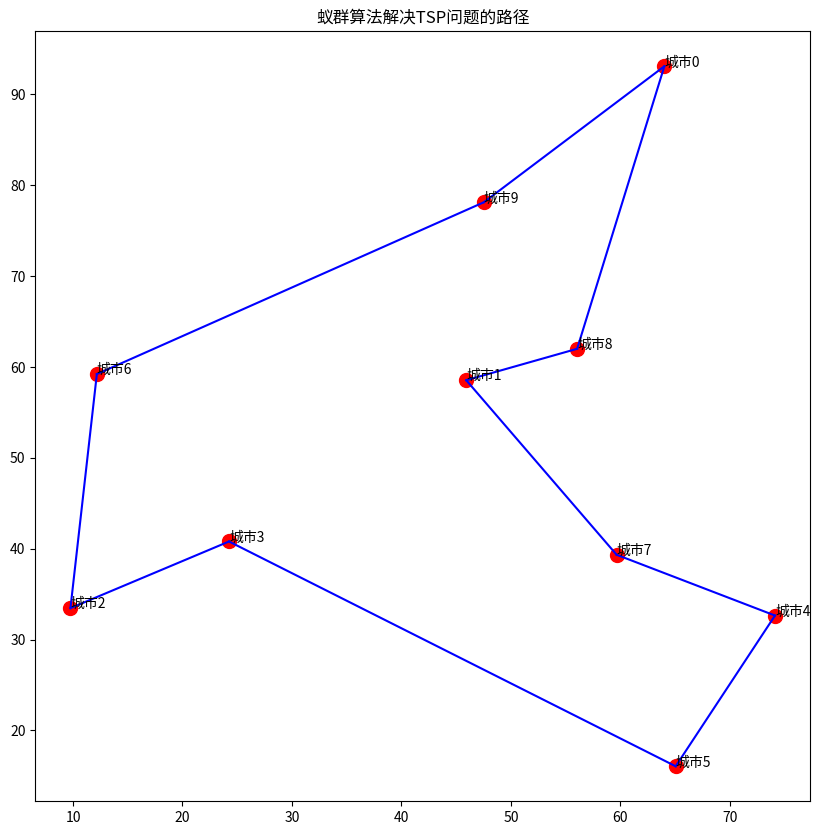

Reproduce this figure in Python.
import numpy as np
import matplotlib.pyplot as plt

class AntColony:
    def __init__(self, distances, n_ants, n_iterations, decay=0.1, alpha=1, beta=2):
        """
        初始化蚁群算法
        :param distances: 城市间距离矩阵
        :param n_ants: 蚂蚁数量
        :param n_iterations: 迭代次数
        :param decay: 信息素衰减率
        :param alpha: 信息素重要程度因子
        :param beta: 启发式因子重要程度因子
        """
        self.distances = distances
        self.n_cities = len(distances)
        self.n_ants = n_ants
        self.n_iterations = n_iterations
        self.decay = decay
        self.alpha = alpha
        self.beta = beta
        
        # 初始化信息素矩阵
        self.pheromone = np.ones((self.n_cities, self.n_cities))
        self.best_path = None
        self.best_distance = float('inf')

    def run(self):
        for iteration in range(self.n_iterations):
            paths = self.construct_solutions()
            self.update_pheromone(paths)
            
            # 更新最佳路径
            iteration_best_path = paths[np.argmin([self.calculate_total_distance(p) for p in paths])]
            iteration_best_dist = self.calculate_total_distance(iteration_best_path)
            
            if iteration_best_dist < self.best_distance:
                self.best_distance = iteration_best_dist
                self.best_path = iteration_best_path
                
            print(f'迭代 {iteration + 1}, 最佳距离: {self.best_distance:.2f}')

    def construct_solutions(self):
        paths = []
        for ant in range(self.n_ants):
            path = self.construct_path()
            paths.append(path)
        return paths

    def construct_path(self):
        start_city = np.random.randint(self.n_cities)
        path = [start_city]
        available_cities = list(range(self.n_cities))
        available_cities.remove(start_city)
        
        while available_cities:
            current_city = path[-1]
            probabilities = self.calculate_probabilities(current_city, available_cities)
            next_city = np.random.choice(available_cities, p=probabilities)
            path.append(next_city)
            available_cities.remove(next_city)
            
        return path

    def calculate_probabilities(self, current_city, available_cities):
        pheromone = np.array([self.pheromone[current_city][j] for j in available_cities])
        distance = np.array([self.distances[current_city][j] for j in available_cities])
        
        # 计算启发式信息
        attractiveness = 1.0 / (distance + 1e-10)  # 添加小量避免除零
        
        # 计算概率
        probabilities = (pheromone ** self.alpha) * (attractiveness ** self.beta)
        probabilities = probabilities / probabilities.sum()
        
        return probabilities

    def update_pheromone(self, paths):
        # 信息素衰减
        self.pheromone *= (1.0 - self.decay)
        
        # 添加新的信息素
        for path in paths:
            distance = self.calculate_total_distance(path)
            for i in range(len(path)):
                current_city = path[i]
                next_city = path[(i + 1) % len(path)]
                self.pheromone[current_city][next_city] += 1.0 / distance
                self.pheromone[next_city][current_city] += 1.0 / distance

    def calculate_total_distance(self, path):
        total_distance = 0
        for i in range(len(path)):
            current_city = path[i]
            next_city = path[(i + 1) % len(path)]
            total_distance += self.distances[current_city][next_city]
        return total_distance

# 测试代码
def generate_cities(n_cities):
    """生成随机城市坐标"""
    cities = np.random.rand(n_cities, 2) * 100
    return cities

def calculate_distances(cities):
    """计算城市间距离矩阵"""
    n_cities = len(cities)
    distances = np.zeros((n_cities, n_cities))
    for i in range(n_cities):
        for j in range(n_cities):
            distances[i][j] = np.sqrt(np.sum((cities[i] - cities[j]) ** 2))
    return distances

def plot_path(cities, path):
    """绘制路径"""
    plt.figure(figsize=(10, 10))
    plt.scatter(cities[:, 0], cities[:, 1], c='red', s=100)
    
    for i in range(len(cities)):
        plt.annotate(f'城市{i}', (cities[i][0], cities[i][1]))
    
    for i in range(len(path)):
        current_city = path[i]
        next_city = path[(i + 1) % len(path)]
        plt.plot([cities[current_city][0], cities[next_city][0]],
                [cities[current_city][1], cities[next_city][1]], 'b-')
    
    plt.title('蚁群算法解决TSP问题的路径')
    plt.show()

# 主程序
if __name__ == '__main__':
    # 生成10个随机城市
    n_cities = 10
    cities = generate_cities(n_cities)
    distances = calculate_distances(cities)
    
    # 创建蚁群算法实例
    aco = AntColony(
        distances=distances,
        n_ants=20,
        n_iterations=100,
        decay=0.1,
        alpha=1,
        beta=2
    )
    
    # 运行算法
    aco.run()
    
    # 绘制最优路径
    print(f'最优路径: {aco.best_path}')
    print(f'最短距离: {aco.best_distance:.2f}')
    plot_path(cities, aco.best_path)